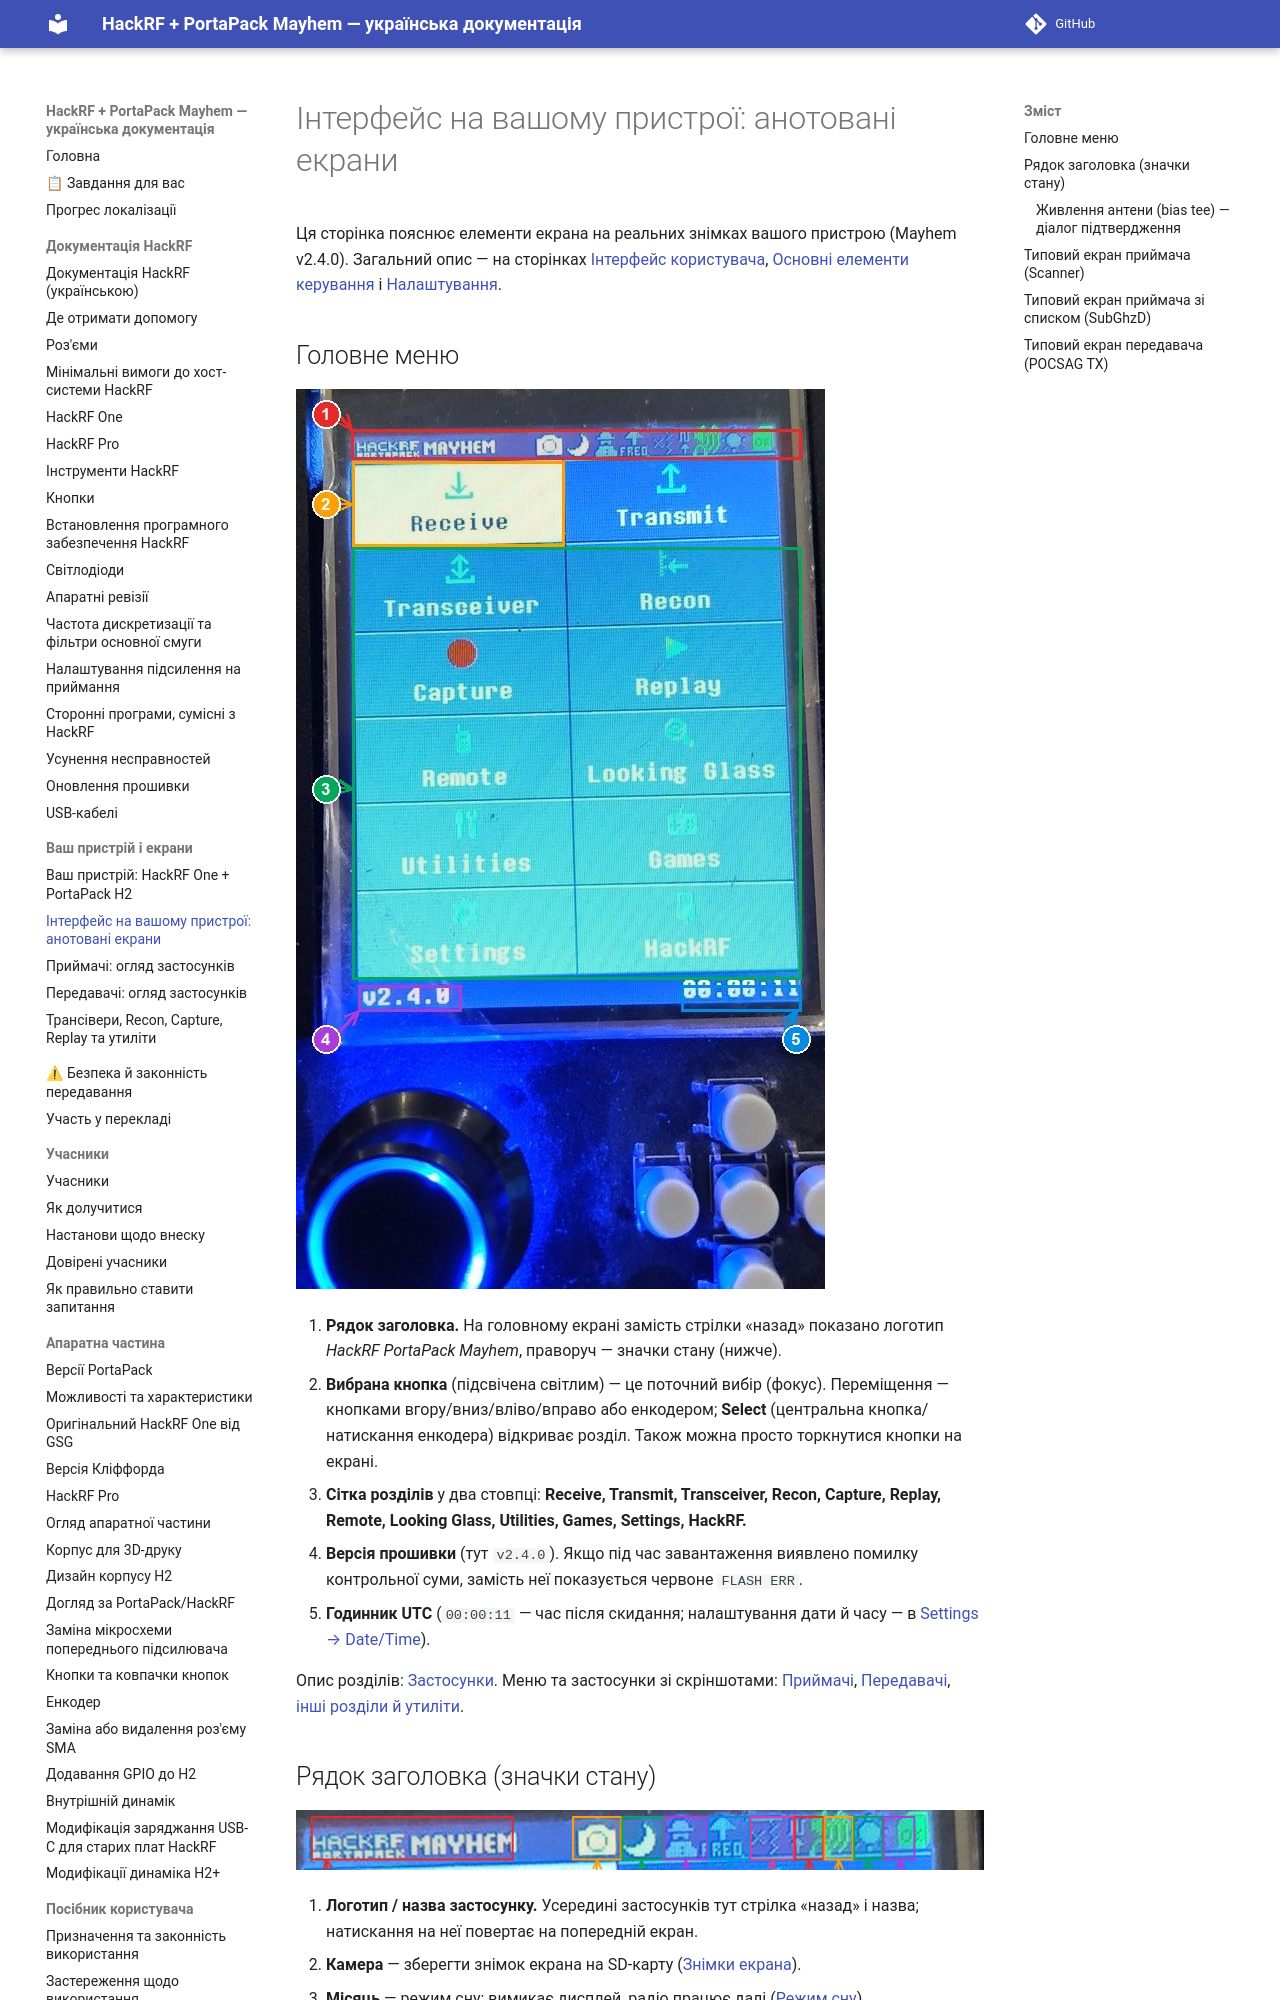

repository: FixerHack/hackrf-portapack-ua · page: ui-guide/index.html · generator: mkdocs

# Інтерфейс на вашому пристрої: анотовані екрани

Ця сторінка пояснює елементи екрана на реальних знімках вашого пристрою (Mayhem v2.4.0). Загальний опис — на сторінках [Інтерфейс користувача](User-interface), [Основні елементи керування](Main-Controls) і [Налаштування](Settings).

## Головне меню

![Головне меню з позначками](annotated/ui-main-menu.jpg)

1. **Рядок заголовка.** На головному екрані замість стрілки «назад» показано логотип *HackRF PortaPack Mayhem*, праворуч — значки стану (нижче).
2. **Вибрана кнопка** (підсвічена світлим) — це поточний вибір (фокус). Переміщення — кнопками вгору/вниз/вліво/вправо або енкодером; **Select** (центральна кнопка/натискання енкодера) відкриває розділ. Також можна просто торкнутися кнопки на екрані.
3. **Сітка розділів** у два стовпці: **Receive, Transmit, Transceiver, Recon, Capture, Replay, Remote, Looking Glass, Utilities, Games, Settings, HackRF.**
4. **Версія прошивки** (тут `v2.4.0`). Якщо під час завантаження виявлено помилку контрольної суми, замість неї показується червоне `FLASH ERR`.
5. **Годинник UTC** (`00:00:11` — час після скидання; налаштування дати й часу — в [Settings → Date/Time](Settings#datetime)).

Опис розділів: [Застосунки](Applications). Меню та застосунки зі скріншотами: [Приймачі](Screens-Receivers), [Передавачі](Screens-Transmitters), [інші розділи й утиліти](Screens-Other).
